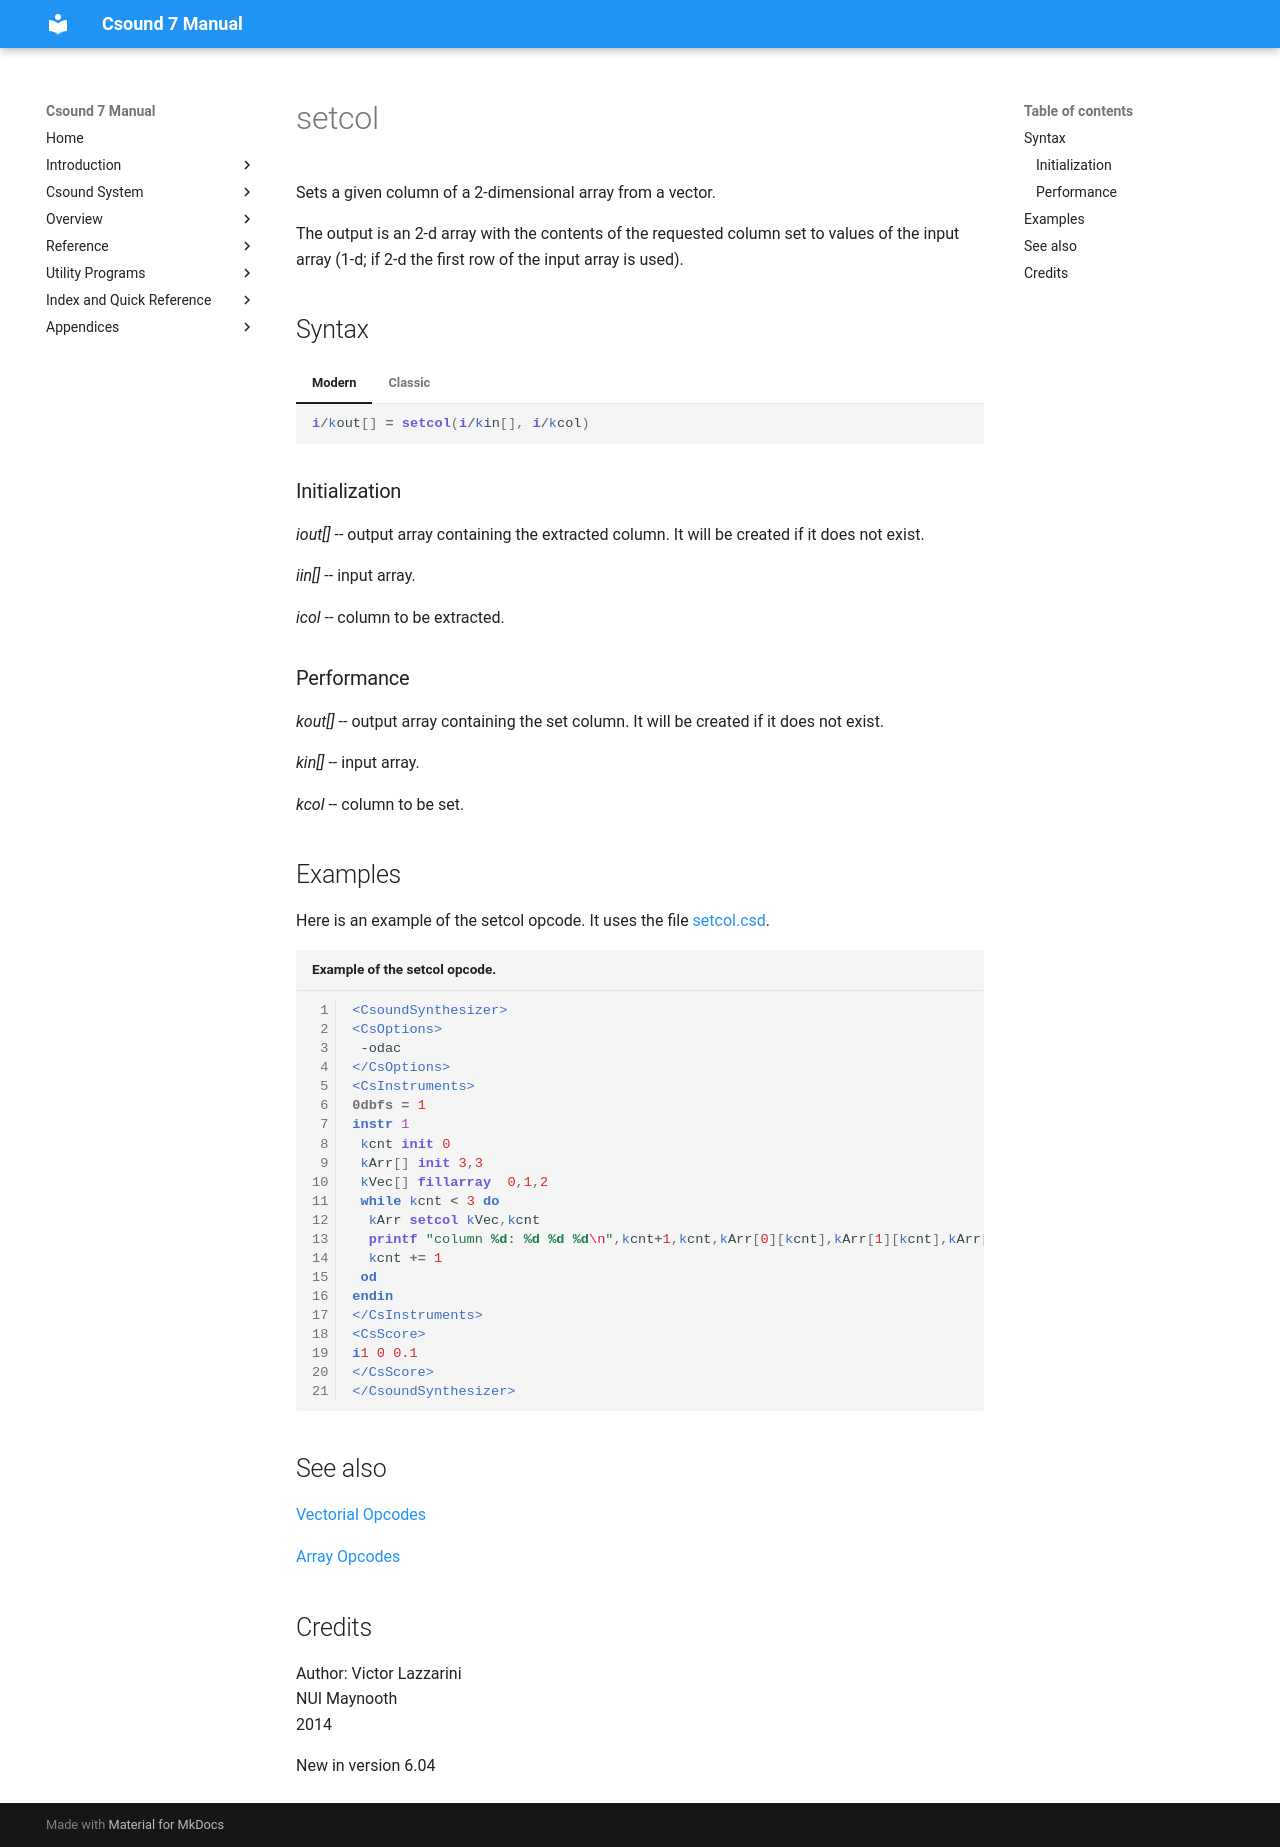

repository: csound/manual · page: opcodes/setcol/index.html · generator: mkdocs

<!--
id:setcol
category:Array Opcodes
-->
# setcol
Sets a given column of a 2-dimensional array from a vector.

The output is an 2-d array with the contents of the requested column set to values of the input array (1-d; if 2-d the first row of the input array is used).

## Syntax
=== "Modern"
    ``` csound-orc
    i/kout[] = setcol(i/kin[], i/kcol)
    ```

=== "Classic"
    ``` csound-orc
    i/kout[] setcol i/kin[], i/kcol
    ```

### Initialization

_iout[]_ -- output array containing the extracted column. It will be created if it does not exist.

_iin[]_ -- input array.

_icol_ -- column to be extracted.

### Performance

_kout[]_ -- output array containing the set column. It will be created if it does not exist.

_kin[]_ -- input array.

_kcol_ -- column to be set.

## Examples

Here is an example of the setcol opcode. It uses the file [setcol.csd](../examples/setcol.csd).

``` csound-csd title="Example of the setcol opcode." linenums="1"
--8<-- "examples/setcol.csd"
```

## See also

[Vectorial Opcodes](../vectorial/top.md)

[Array Opcodes](../math/array.md)

## Credits

Author: Victor Lazzarini<br>
NUI Maynooth<br>
2014<br>

New in version 6.04
